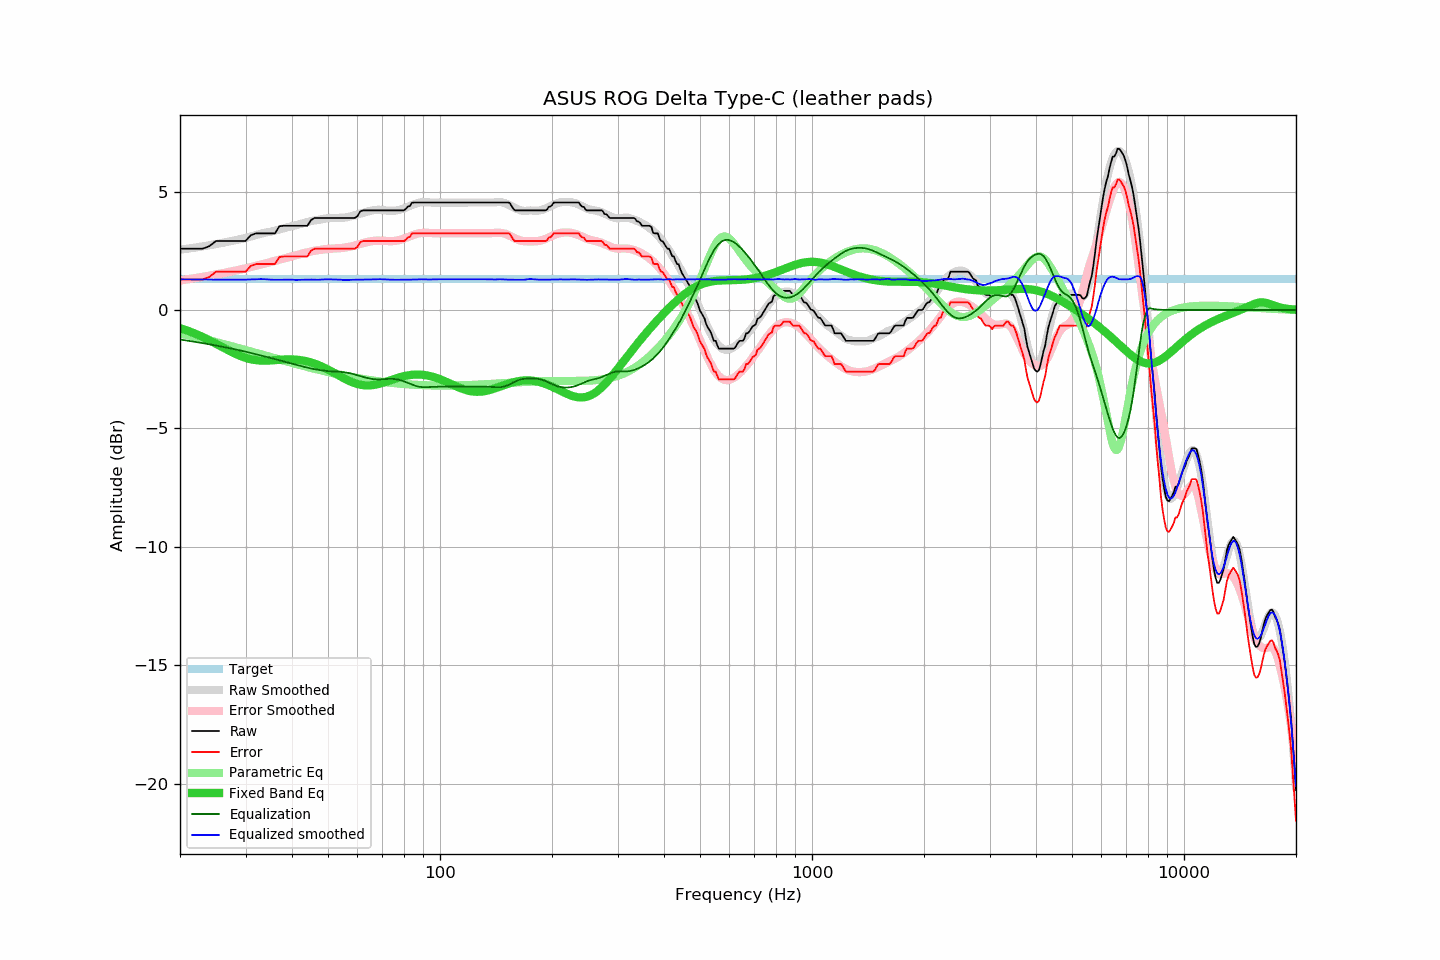

Values plotted in this chart, from the file beside it:
frequency, raw, error, smoothed, error_smoothed, equalization, parametric_eq, equalized_raw, equalized_smoothed, target
20, 2.59, 1.29, 2.54, 1.25, -1.25, -0.77, 1.34, 1.29, 1.30
21, 2.59, 1.29, 2.59, 1.30, -1.30, -0.88, 1.29, 1.29, 1.30
22, 2.59, 1.29, 2.64, 1.35, -1.35, -1.00, 1.24, 1.29, 1.30
23, 2.59, 1.29, 2.69, 1.40, -1.40, -1.14, 1.19, 1.29, 1.30
24, 2.70, 1.40, 2.73, 1.45, -1.45, -1.28, 1.25, 1.28, 1.30
25, 2.92, 1.62, 2.78, 1.50, -1.50, -1.42, 1.42, 1.28, 1.30
26, 2.92, 1.62, 2.83, 1.55, -1.55, -1.57, 1.37, 1.28, 1.30
27, 2.92, 1.62, 2.88, 1.60, -1.60, -1.71, 1.31, 1.28, 1.30
28, 2.92, 1.62, 2.94, 1.65, -1.65, -1.83, 1.26, 1.28, 1.30
29, 2.92, 1.62, 2.99, 1.71, -1.71, -1.94, 1.21, 1.28, 1.30
30, 2.92, 1.62, 3.04, 1.76, -1.76, -2.02, 1.16, 1.28, 1.30
31, 3.16, 1.86, 3.10, 1.81, -1.81, -2.08, 1.34, 1.29, 1.30
32, 3.24, 1.94, 3.17, 1.87, -1.87, -2.12, 1.37, 1.30, 1.30
33, 3.24, 1.94, 3.22, 1.92, -1.92, -2.14, 1.32, 1.30, 1.30
34, 3.24, 1.94, 3.27, 1.97, -1.97, -2.14, 1.27, 1.30, 1.30
35, 3.24, 1.94, 3.30, 2.02, -2.02, -2.13, 1.22, 1.28, 1.30
36, 3.24, 1.94, 3.35, 2.07, -2.07, -2.12, 1.16, 1.28, 1.30
37, 3.54, 2.24, 3.40, 2.12, -2.12, -2.10, 1.42, 1.28, 1.30
38, 3.56, 2.26, 3.45, 2.17, -2.17, -2.09, 1.39, 1.28, 1.30
39, 3.56, 2.26, 3.50, 2.22, -2.22, -2.09, 1.34, 1.28, 1.30
40, 3.56, 2.26, 3.54, 2.26, -2.26, -2.09, 1.29, 1.28, 1.30
41, 3.56, 2.26, 3.58, 2.31, -2.31, -2.10, 1.25, 1.27, 1.30
42, 3.56, 2.26, 3.63, 2.35, -2.35, -2.11, 1.20, 1.27, 1.30
43, 3.56, 2.26, 3.68, 2.40, -2.40, -2.14, 1.16, 1.28, 1.30
44, 3.56, 2.26, 3.72, 2.44, -2.44, -2.17, 1.12, 1.28, 1.30
45, 3.80, 2.50, 3.76, 2.47, -2.47, -2.22, 1.33, 1.28, 1.30
46, 3.89, 2.59, 3.78, 2.50, -2.50, -2.26, 1.39, 1.28, 1.30
47, 3.89, 2.59, 3.80, 2.53, -2.53, -2.32, 1.36, 1.27, 1.30
48, 3.89, 2.59, 3.83, 2.55, -2.55, -2.38, 1.34, 1.28, 1.30
49, 3.89, 2.59, 3.86, 2.56, -2.56, -2.45, 1.32, 1.29, 1.30
50, 3.89, 2.59, 3.88, 2.58, -2.58, -2.52, 1.31, 1.30, 1.30
51, 3.89, 2.59, 3.88, 2.59, -2.59, -2.59, 1.30, 1.29, 1.30
52, 3.89, 2.59, 3.89, 2.60, -2.60, -2.66, 1.29, 1.29, 1.30
53, 3.89, 2.59, 3.89, 2.60, -2.60, -2.73, 1.28, 1.29, 1.30
54, 3.89, 2.59, 3.89, 2.61, -2.61, -2.80, 1.27, 1.28, 1.30
55, 3.89, 2.59, 3.89, 2.63, -2.63, -2.87, 1.26, 1.27, 1.30
56, 3.89, 2.59, 3.91, 2.64, -2.64, -2.94, 1.24, 1.27, 1.30
57, 3.89, 2.59, 3.94, 2.67, -2.67, -2.99, 1.22, 1.27, 1.30
58, 3.89, 2.59, 3.97, 2.69, -2.69, -3.05, 1.20, 1.28, 1.30
59, 3.89, 2.59, 4.00, 2.72, -2.72, -3.09, 1.16, 1.28, 1.30
60, 3.97, 2.67, 4.03, 2.76, -2.76, -3.13, 1.21, 1.28, 1.30
61, 4.16, 2.86, 4.07, 2.79, -2.79, -3.15, 1.37, 1.28, 1.30
62, 4.21, 2.91, 4.10, 2.82, -2.82, -3.17, 1.38, 1.28, 1.30
63, 4.21, 2.91, 4.13, 2.85, -2.85, -3.18, 1.36, 1.28, 1.30
64, 4.21, 2.91, 4.16, 2.88, -2.88, -3.19, 1.33, 1.28, 1.30
65, 4.21, 2.91, 4.19, 2.90, -2.90, -3.18, 1.31, 1.29, 1.30
66, 4.21, 2.91, 4.21, 2.91, -2.91, -3.17, 1.29, 1.29, 1.30
67, 4.21, 2.91, 4.22, 2.93, -2.93, -3.15, 1.28, 1.30, 1.30
68, 4.21, 2.91, 4.23, 2.93, -2.93, -3.13, 1.28, 1.30, 1.30
69, 4.21, 2.91, 4.23, 2.93, -2.93, -3.11, 1.28, 1.30, 1.30
70, 4.21, 2.91, 4.22, 2.93, -2.93, -3.08, 1.28, 1.30, 1.30
71, 4.21, 2.91, 4.21, 2.92, -2.92, -3.05, 1.29, 1.29, 1.30
72, 4.21, 2.91, 4.20, 2.91, -2.91, -3.02, 1.30, 1.28, 1.30
73, 4.21, 2.91, 4.19, 2.91, -2.91, -2.98, 1.30, 1.29, 1.30
74, 4.21, 2.91, 4.19, 2.91, -2.91, -2.95, 1.30, 1.28, 1.30
75, 4.21, 2.91, 4.19, 2.91, -2.91, -2.92, 1.30, 1.28, 1.30
76, 4.21, 2.91, 4.20, 2.92, -2.92, -2.89, 1.29, 1.28, 1.30
77, 4.21, 2.91, 4.22, 2.94, -2.94, -2.86, 1.27, 1.28, 1.30
78, 4.21, 2.91, 4.24, 2.96, -2.96, -2.84, 1.25, 1.28, 1.30
79, 4.21, 2.91, 4.26, 2.98, -2.98, -2.82, 1.22, 1.28, 1.30
... 553 more rows
